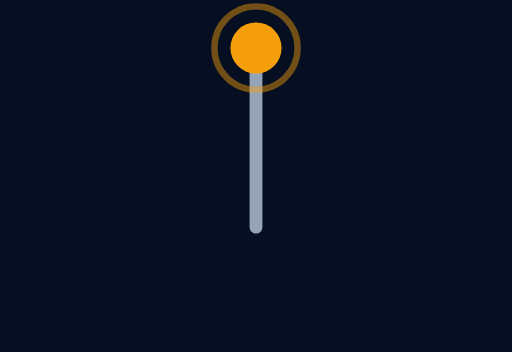
t = 0.00 s
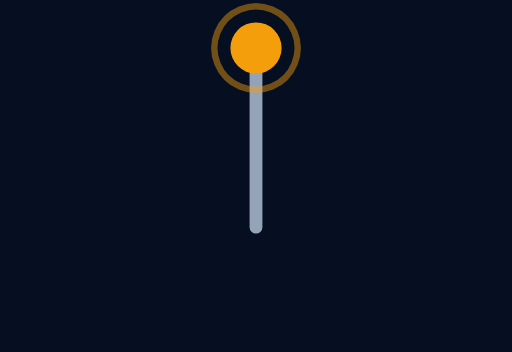
t = 0.28 s
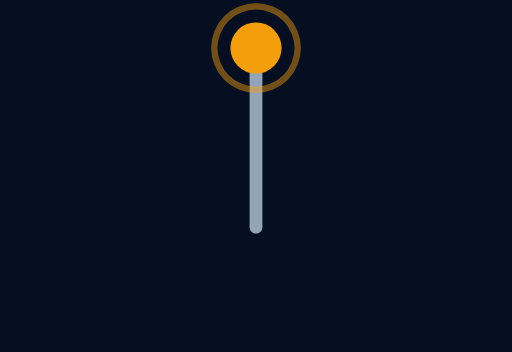
t = 0.83 s
t = 1.10 s: frame unchanged from t = 0.00 s, image omitted
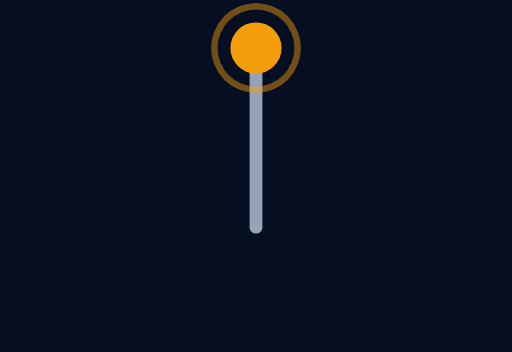
t = 1.38 s
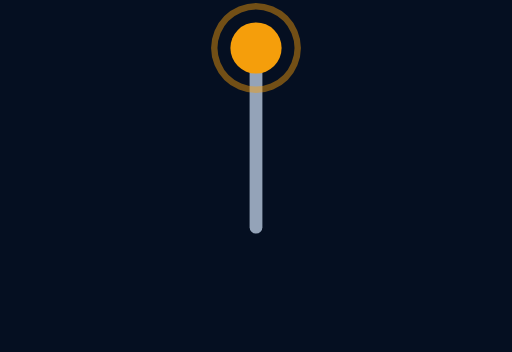
t = 1.93 s

The animated SVG that drew these frames (rendered in a browser with its animation timeline set to each time). Animation: 1 SMIL element (animateTransform=1); one cycle of 2.20 s, repeats indefinitely.

<svg width="320" height="220" viewBox="0 0 320 220" xmlns="http://www.w3.org/2000/svg">
    <rect id="smil-pendulum-bg" x="0" y="0" width="320" height="220" fill="#050f21" />
    <g id="smil-pendulum-pivot" transform="translate(160 30)">
        <line id="smil-pendulum-rod" x1="0" y1="0" x2="0" y2="112" stroke="#94a3b8" stroke-width="8" stroke-linecap="round" />
        <g id="smil-pendulum-bob-group" transform="translate(0 112)">
            <circle id="smil-pendulum-bob" cx="0" cy="0" r="16" fill="#f59e0b" />
            <circle id="smil-pendulum-glow" cx="0" cy="0" r="26" fill="none" stroke="#f59e0b" stroke-width="4" opacity="0.45" />
            <animateTransform
                attributeName="transform"
                type="rotate"
                values="-45 0 0;45 0 0;-45 0 0"
                dur="2.2s"
                repeatCount="indefinite" />
        </g>
    </g>
</svg>
